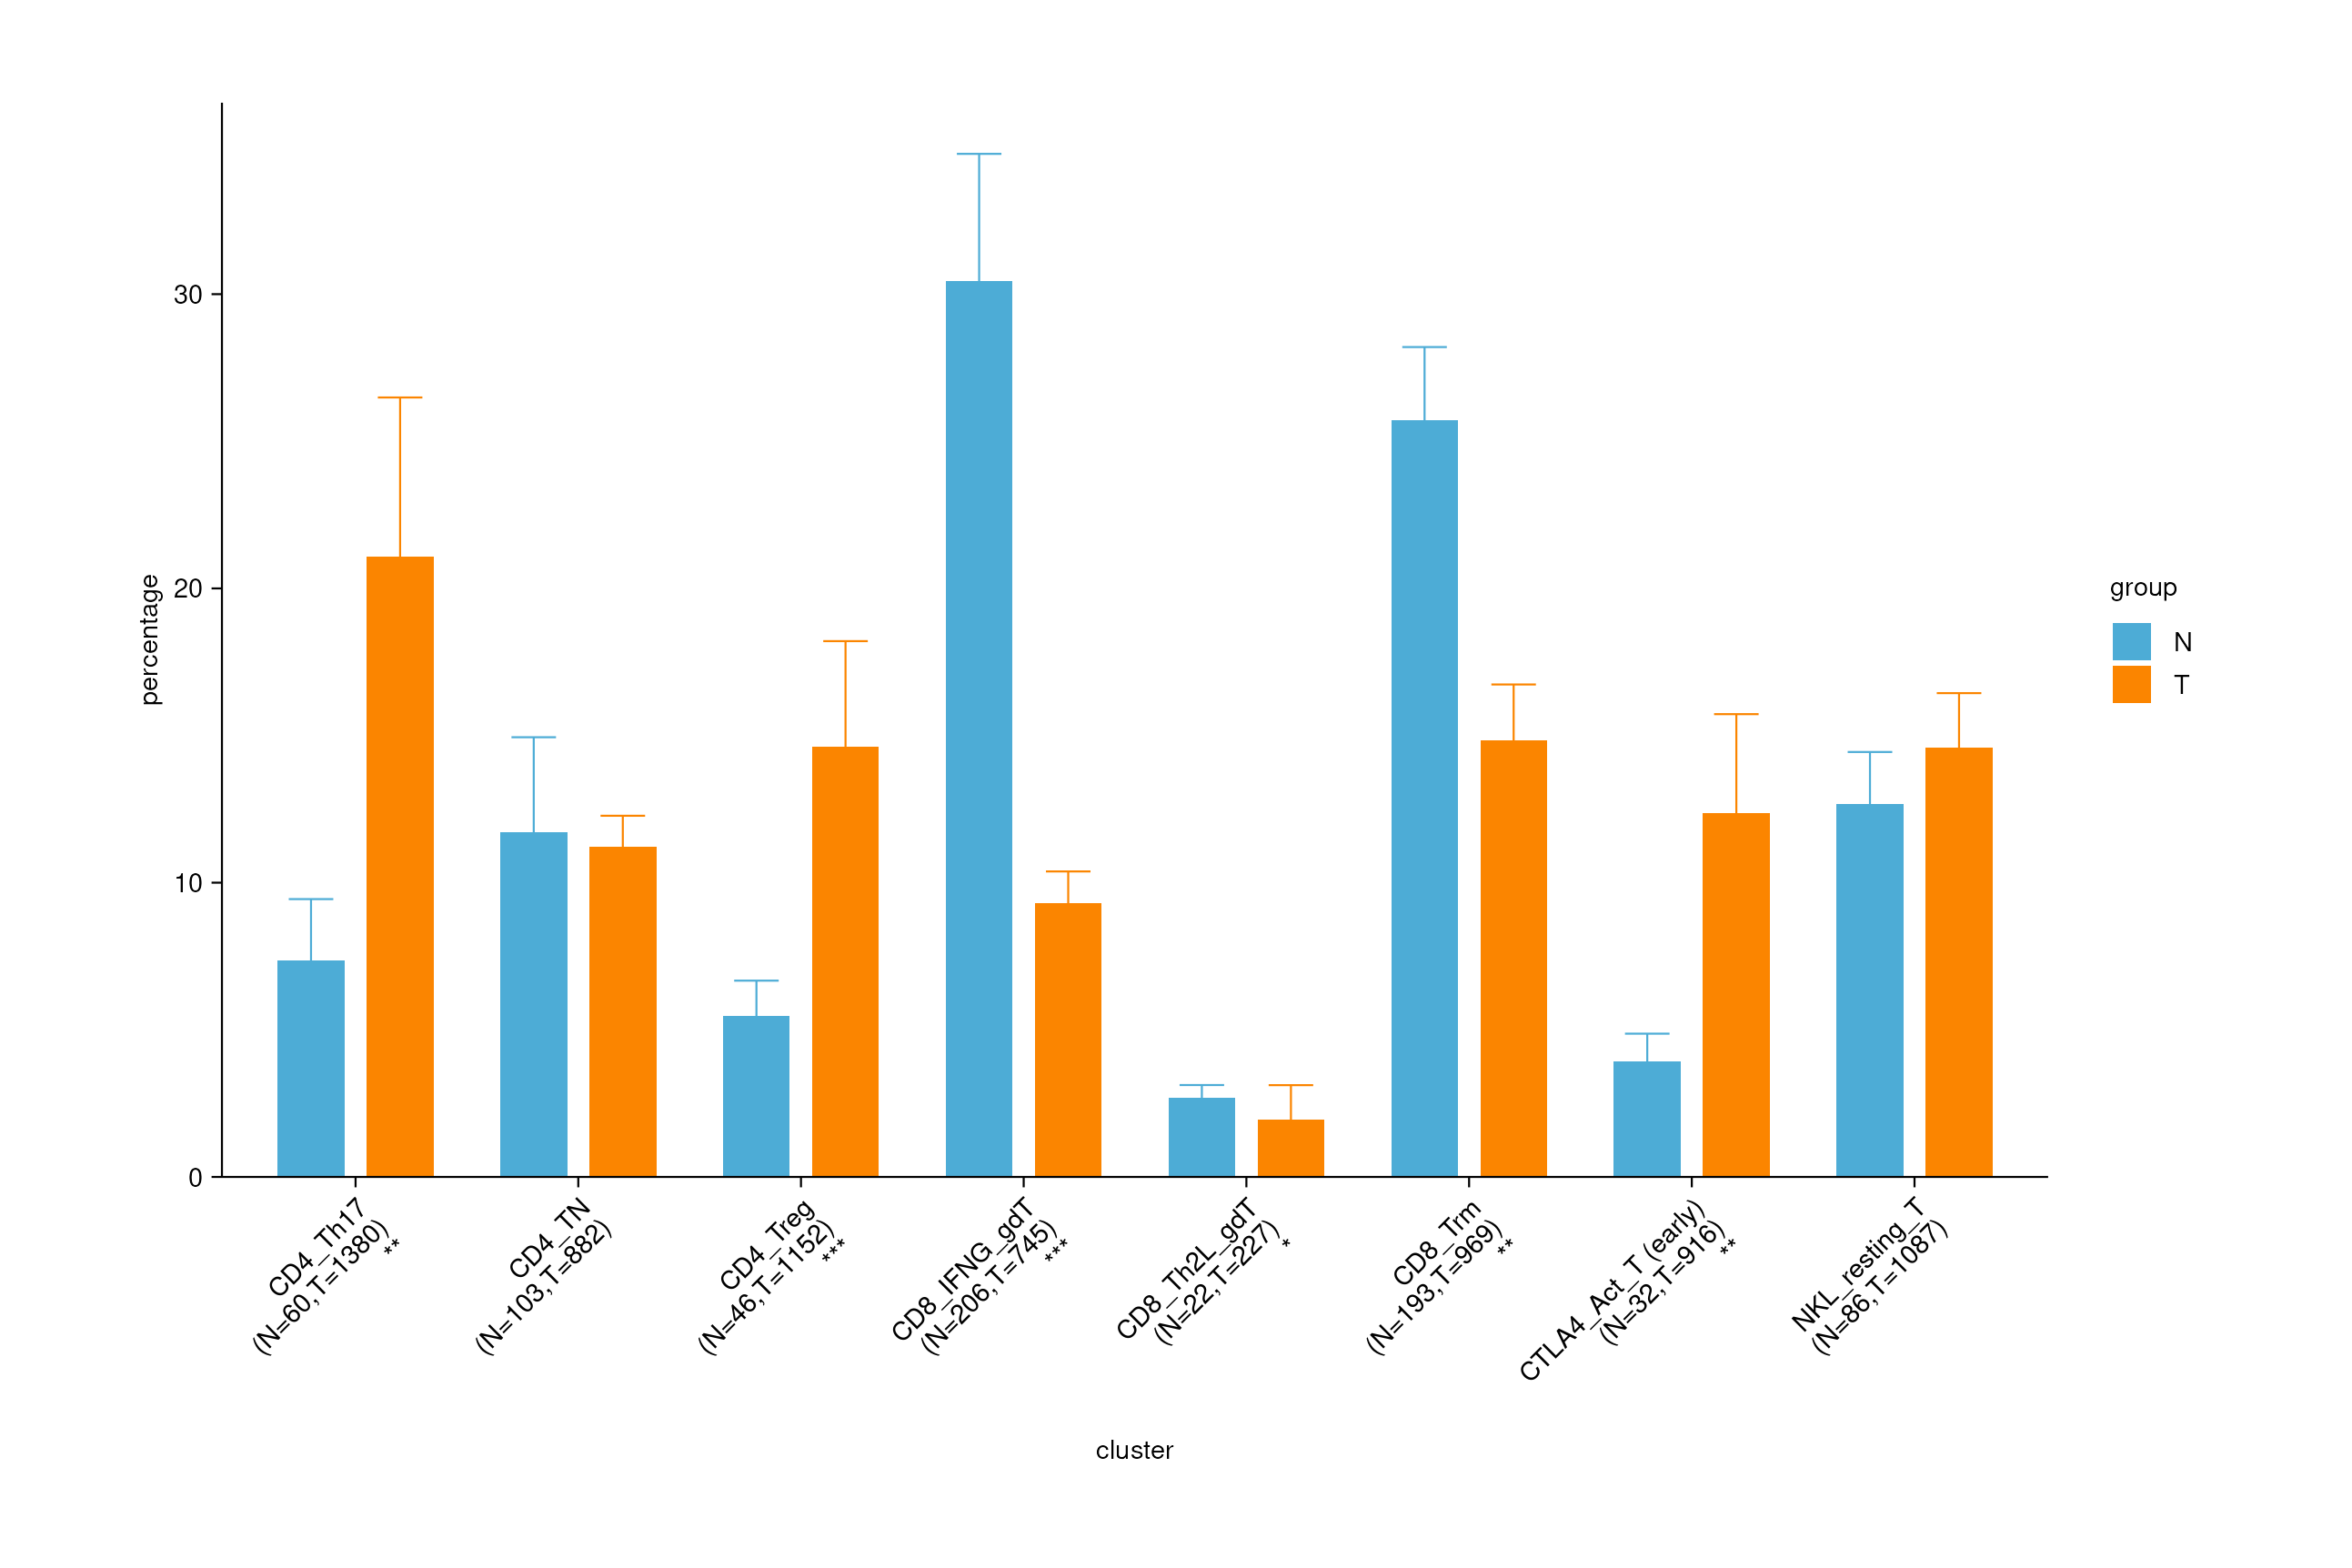

Values plotted in this chart, from the file beside it:
cluster	origin	percentage	N_count	T_count
CD4_Th17	N1	10.97	60	1380
CD4_Th17	N2	4.615	60	1380
CD4_Th17	N4	10.86	60	1380
CD4_Th17	N7	3.03	60	1380
CD4_Th17	T1	10.6	60	1380
CD4_Th17	T2	35.89	60	1380
CD4_Th17	T4	21.47	60	1380
CD4_Th17	T7	16.33	60	1380
CD4_TN	N1	5.161	103	882
CD4_TN	N2	15	103	882
CD4_TN	N4	19.1	103	882
CD4_TN	N7	7.576	103	882
CD4_TN	T1	10.38	103	882
CD4_TN	T2	11.74	103	882
CD4_TN	T4	13.86	103	882
CD4_TN	T7	8.949	103	882
CD4_Treg	N1	2.581	46	1152
CD4_Treg	N2	6.923	46	1152
CD4_Treg	N4	7.865	46	1152
CD4_Treg	N7	4.545	46	1152
CD4_Treg	T1	17.41	46	1152
CD4_Treg	T2	5.192	46	1152
CD4_Treg	T4	13.75	46	1152
CD4_Treg	T7	22.15	46	1152
CD8_IFNG_gdT	N1	36.77	206	745
CD8_IFNG_gdT	N2	27.69	206	745
CD8_IFNG_gdT	N4	19.48	206	745
CD8_IFNG_gdT	N7	37.88	206	745
CD8_IFNG_gdT	T1	9.877	206	745
CD8_IFNG_gdT	T2	9.255	206	745
CD8_IFNG_gdT	T4	11.63	206	745
CD8_IFNG_gdT	T7	6.488	206	745
CD8_Th2L_gdT	N1	3.226	22	227
CD8_Th2L_gdT	N2	2.692	22	227
CD8_Th2L_gdT	N4	3.371	22	227
CD8_Th2L_gdT	N7	1.515	22	227
CD8_Th2L_gdT	T1	0.558	22	227
CD8_Th2L_gdT	T2	1.354	22	227
CD8_Th2L_gdT	T4	5.394	22	227
CD8_Th2L_gdT	T7	0.522	22	227
CD8_Trm	N1	24.52	193	969
CD8_Trm	N2	32.31	193	969
CD8_Trm	N4	20.22	193	969
CD8_Trm	N7	25.76	193	969
CD8_Trm	T1	11.83	193	969
CD8_Trm	T2	20.09	193	969
CD8_Trm	T4	12.3	193	969
CD8_Trm	T7	15.14	193	969
CTLA4_Act_T (early)	N1	3.226	32	916
CTLA4_Act_T (early)	N2	2.692	32	916
CTLA4_Act_T (early)	N4	6.742	32	916
CTLA4_Act_T (early)	N7	3.03	32	916
CTLA4_Act_T (early)	T1	19.42	32	916
CTLA4_Act_T (early)	T2	4.966	32	916
CTLA4_Act_T (early)	T4	8.593	32	916
CTLA4_Act_T (early)	T7	16.48	32	916
NKL_resting_T	N1	13.55	86	1087
NKL_resting_T	N2	8.077	86	1087
NKL_resting_T	N4	12.36	86	1087
NKL_resting_T	N7	16.67	86	1087
... 4 more rows
